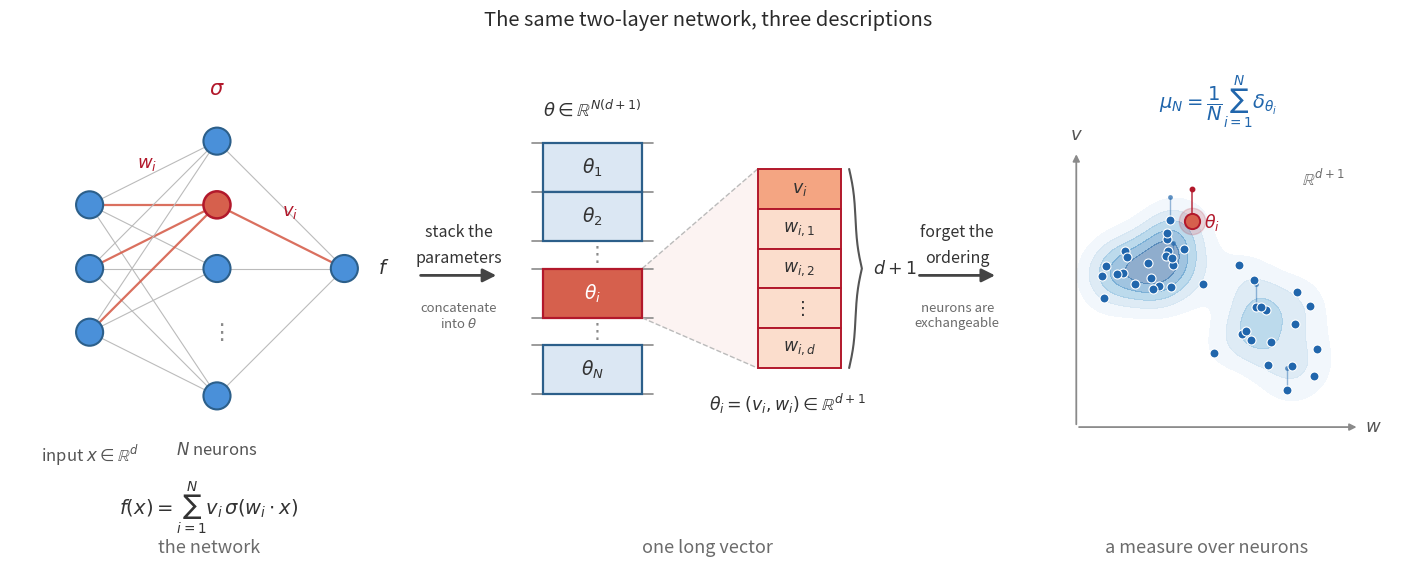

Python code for this plot: (Note: this script raises an exception after producing the figure.)
"""
Three descriptions of the same two-layer network, for the intro of
"Mean-Field Dynamics Explained".

    left   -> the network:            f(x) = sum_i v_i sigma(w_i . x)
    middle -> one long vector:        theta in R^{N(d+1)}, sliced along neurons
    right  -> a measure over neurons: mu_N = (1/N) sum_i delta_{theta_i}

The conceptual pivot of the post is that one stops tracking the long parameter
vector and instead tracks the empirical distribution over neurons. The figure
carries a single representative neuron i in the warm accent (red) across all
three panels -- one hidden node, one vector block, one particle -- so the reader
can trace it; everything else is in the primary blue. The two gutter arrows name
the moves: "stack the parameters" (bookkeeping) and "forget the ordering"
(exchangeability -- the output depends only on how many neurons sit where).

Output: assets/mean-field-dynamics/three-views.png
"""
import numpy as np
import matplotlib.pyplot as plt
from matplotlib.patches import Rectangle, Circle, FancyArrowPatch

# --- palette (shared with timeline.png) ----------------------------------
BLUE      = "#2166ac"   # primary
NODE_FILL = "#4A90D9"   # blue node fill
NODE_EDGE = "#2C5F8A"   # blue node edge
BLOCK_FILL = "#dbe7f3"  # light-blue vector block
RED       = "#b2182b"   # accent: sigma + highlighted-neuron outline
HL_FILL   = "#d6604d"   # highlighted node / block fill
HL_CELL_V = "#f4a582"   # expanded v_i cell
HL_CELL_W = "#fbddcc"   # expanded w_i cells
DIVIDER   = "#BBBBBB"   # edges / dividers
AXISGREY  = "#8a8a8a"
TEXT      = "#333333"
TEXT2     = "#555555"
MUTED     = "#6b6b6b"

# --- panel / gutter centres in figure coords (kept consistent with the
#     subplots_adjust call below so fig.text and the arrows line up) --------
L, Rr, WSP = 0.015, 0.985, 0.22
_w = (Rr - L) / (3 + 2 * WSP)
_gap = WSP * _w
PC1 = L + 0.5 * _w
PC2 = L + 1.5 * _w + _gap
PC3 = L + 2.5 * _w + 2 * _gap
G1 = L + _w + 0.5 * _gap          # gutter 1 centre
G2 = L + 2 * _w + 1.5 * _gap      # gutter 2 centre


def draw_brace_v(ax, x, y0, y1, depth=0.18, color=TEXT2, lw=1.5):
    """A right-facing curly brace: vertical spine at x spanning [y0, y1],
    tip pointing to +x (toward the label)."""
    res = 201
    y = np.linspace(y0, y1, res)
    half = y[:res // 2 + 1]
    beta = 14.0 / (y1 - y0)
    curve = (1.0 / (1.0 + np.exp(-beta * (half - half[0])))
             + 1.0 / (1.0 + np.exp(-beta * (half - half[-1]))))
    curve = np.concatenate([curve, curve[-2::-1]])
    curve = curve - curve.min()
    curve = curve / curve.max()
    ax.plot(x + depth * curve, y, color=color, lw=lw,
            clip_on=False, solid_capstyle="round", zorder=6)


# =========================================================================
fig, axes = plt.subplots(1, 3, figsize=(14.5, 5.8))
fig.subplots_adjust(left=L, right=Rr, top=0.87, bottom=0.17, wspace=WSP)
ax1, ax2, ax3 = axes
for ax in axes:
    ax.set_aspect("equal")
    ax.axis("off")


# =========================================================================
# PANEL 1 -- the network
# =========================================================================
x_in, x_hid, x_out = 0.0, 1.6, 3.2
r = 0.17
in_y = np.array([0.8, 0.0, -0.8])
hid_y = np.array([1.6, 0.8, 0.0, -0.8, -1.6])     # slot 3 (idx 3) is the ellipsis
hid_is_node = np.array([True, True, True, False, True])
HL = 1                                            # highlighted hidden slot -> neuron i

hid_node_y = hid_y[hid_is_node]

# edges input -> hidden (grey; the highlighted neuron's own edges in red)
for yi in in_y:
    for j, yh in enumerate(hid_y):
        if not hid_is_node[j]:
            continue
        if j == HL:
            ax1.plot([x_in, x_hid], [yi, yh], color=HL_FILL, lw=1.6,
                     alpha=0.9, zorder=1)
        else:
            ax1.plot([x_in, x_hid], [yi, yh], color=DIVIDER, lw=0.8, zorder=1)

# edges hidden -> output
for j, yh in enumerate(hid_y):
    if not hid_is_node[j]:
        continue
    if j == HL:
        ax1.plot([x_hid, x_out], [yh, 0.0], color=HL_FILL, lw=1.6,
                 alpha=0.9, zorder=1)
    else:
        ax1.plot([x_hid, x_out], [yh, 0.0], color=DIVIDER, lw=0.8, zorder=1)

# input nodes
for yi in in_y:
    ax1.add_patch(Circle((x_in, yi), r, facecolor=NODE_FILL, edgecolor=NODE_EDGE,
                         linewidth=1.5, zorder=3))
# hidden nodes (+ vertical ellipsis in the empty slot)
for j, yh in enumerate(hid_y):
    if not hid_is_node[j]:
        ax1.text(x_hid, yh, r"$\vdots$", ha="center", va="center",
                 fontsize=16, color=AXISGREY, zorder=3)
        continue
    if j == HL:
        ax1.add_patch(Circle((x_hid, yh), r, facecolor=HL_FILL, edgecolor=RED,
                             linewidth=1.8, zorder=4))
    else:
        ax1.add_patch(Circle((x_hid, yh), r, facecolor=NODE_FILL,
                             edgecolor=NODE_EDGE, linewidth=1.5, zorder=3))
# output node
ax1.add_patch(Circle((x_out, 0.0), r, facecolor=NODE_FILL, edgecolor=NODE_EDGE,
                     linewidth=1.5, zorder=3))

# annotations
ax1.text(x_hid, 2.12, r"$\sigma$", ha="center", va="bottom", fontsize=15,
         color=RED)
ax1.text(0.72, 1.32, r"$w_i$", ha="center", va="center", fontsize=13, color=RED)
ax1.text(2.52, 0.72, r"$v_i$", ha="center", va="center", fontsize=13, color=RED)
ax1.text(x_out + 0.42, 0.0, r"$f$", ha="left", va="center", fontsize=14,
         color=TEXT)
ax1.text(x_in, -2.18, r"input $x\in\mathbb{R}^{d}$", ha="center", va="top",
         fontsize=12, color=TEXT2, style="italic")
ax1.text(x_hid, -2.18, r"$N$ neurons", ha="center", va="top",
         fontsize=12, color=TEXT2, style="italic")

ax1.set_xlim(-1.0, 4.0)
ax1.set_ylim(-2.6, 2.5)


# =========================================================================
# PANEL 2 -- one long vector (sliced along neurons)
# =========================================================================
col_cx, col_w = -1.45, 1.25
xl = col_cx - col_w / 2
xr = col_cx + col_w / 2

# block stack: (label, height, kind)  kind in {"blk","hl","dots"}
rows = [
    (r"$\theta_1$", 0.62, "blk"),
    (r"$\theta_2$", 0.62, "blk"),
    (None,          0.34, "dots"),
    (r"$\theta_i$", 0.62, "hl"),
    (None,          0.34, "dots"),
    (r"$\theta_N$", 0.62, "blk"),
]
total_h = sum(h for _, h, _ in rows)
y_top = total_h / 2.0
y = y_top
hl_top = hl_bot = None
for label, h, kind in rows:
    y0, y1 = y - h, y
    if kind == "dots":
        ax2.text(col_cx, 0.5 * (y0 + y1), r"$\vdots$", ha="center",
                 va="center", fontsize=15, color=AXISGREY)
    else:
        fill = HL_FILL if kind == "hl" else BLOCK_FILL
        edge = RED if kind == "hl" else NODE_EDGE
        ax2.add_patch(Rectangle((xl, y0), col_w, h, facecolor=fill,
                                edgecolor=edge, linewidth=1.6,
                                zorder=3 if kind == "hl" else 2))
        tcol = "white" if kind == "hl" else TEXT
        ax2.text(col_cx, 0.5 * (y0 + y1), label, ha="center", va="center",
                 fontsize=13.5, color=tcol,
                 fontweight="bold" if kind == "hl" else "normal", zorder=4)
        if kind == "hl":
            hl_top, hl_bot = y1, y0
    y = y0

# divider ticks: little stubs on each side to say "cut here, between neurons"
y = y_top
for _, h, _ in rows:
    for xx, dx in ((xl, -0.13), (xr, 0.13)):
        ax2.plot([xx, xx + dx], [y, y], color=AXISGREY, lw=1.2,
                 solid_capstyle="round", zorder=1)
    y -= h
for xx, dx in ((xl, -0.13), (xr, 0.13)):     # bottom edge
    ax2.plot([xx, xx + dx], [y, y], color=AXISGREY, lw=1.2,
             solid_capstyle="round", zorder=1)

ax2.text(col_cx, y_top + 0.30, r"$\theta\in\mathbb{R}^{N(d+1)}$", ha="center",
         va="bottom", fontsize=13, color=TEXT)

# --- expansion of the highlighted block --------------------------------
ex_cx, ex_w = 1.15, 1.05
ex_xl, ex_xr = ex_cx - ex_w / 2, ex_cx + ex_w / 2
cells = [
    (r"$v_i$",       HL_CELL_V),
    (r"$w_{i,1}$",   HL_CELL_W),
    (r"$w_{i,2}$",   HL_CELL_W),
    (r"$\vdots$",    HL_CELL_W),
    (r"$w_{i,d}$",   HL_CELL_W),
]
cell_h = 0.5
ex_top = len(cells) * cell_h / 2.0
# zoom cone from the source block to the expanded stack
ax2.fill([xr, ex_xl, ex_xl, xr], [hl_top, ex_top, -ex_top, hl_bot],
         color=HL_FILL, alpha=0.07, zorder=0, edgecolor="none")
ax2.plot([xr, ex_xl], [hl_top, ex_top], color=DIVIDER, lw=1.0, ls="--", zorder=1)
ax2.plot([xr, ex_xl], [hl_bot, -ex_top], color=DIVIDER, lw=1.0, ls="--", zorder=1)

yy = ex_top
for label, fill in cells:
    y0 = yy - cell_h
    if label == r"$\vdots$":
        ax2.add_patch(Rectangle((ex_xl, y0), ex_w, cell_h, facecolor=fill,
                                edgecolor=RED, linewidth=1.4, zorder=3))
        ax2.text(ex_cx, 0.5 * (y0 + yy), r"$\vdots$", ha="center", va="center",
                 fontsize=13, color=TEXT)
    else:
        ax2.add_patch(Rectangle((ex_xl, y0), ex_w, cell_h, facecolor=fill,
                                edgecolor=RED, linewidth=1.4, zorder=3))
        ax2.text(ex_cx, 0.5 * (y0 + yy), label, ha="center", va="center",
                 fontsize=12.5, color=TEXT, zorder=4)
    yy = y0

# brace spanning the d+1 cells
draw_brace_v(ax2, ex_xr + 0.10, -ex_top, ex_top, depth=0.16, color=TEXT2, lw=1.5)
ax2.text(ex_xr + 0.40, 0.0, r"$d+1$", ha="left", va="center", fontsize=12.5,
         color=TEXT)

ax2.text(ex_cx - 0.15, -ex_top - 0.30,
         r"$\theta_i=(v_i,w_i)\in\mathbb{R}^{d+1}$", ha="center", va="top",
         fontsize=12.5, color=TEXT)

ax2.set_xlim(-2.55, 2.55)
ax2.set_ylim(-2.6, 2.5)


# =========================================================================
# PANEL 3 -- a measure over neurons
# =========================================================================
rng = np.random.default_rng(7)
c1 = rng.normal(0.0, 1.0, (22, 2)) * np.array([0.45, 0.40]) + np.array([-0.62, 0.50])
c2 = rng.normal(0.0, 1.0, (18, 2)) * np.array([0.50, 0.42]) + np.array([0.66, -0.42])
pts = np.vstack([c1, c2])
pts = np.clip(pts, -1.5, 1.5)
hl_pt = np.array([-0.30, 1.02])            # the representative neuron i
pts_all = np.vstack([pts, hl_pt])

# soft density cloud: gaussian KDE, drawn as translucent filled contours
gx = np.linspace(-1.9, 1.9, 220)
gy = np.linspace(-1.9, 1.9, 220)
GX, GY = np.meshgrid(gx, gy)
h = 0.30
Z = np.zeros_like(GX)
for px, py in pts_all:
    Z += np.exp(-((GX - px) ** 2 + (GY - py) ** 2) / (2 * h * h))
levels = np.linspace(0.18 * Z.max(), Z.max(), 6)
ax3.contourf(GX, GY, Z, levels=levels, cmap="Blues", alpha=0.45, zorder=0)

# light parameter-space axes
ax3.annotate("", xy=(1.95, -1.75), xytext=(-1.85, -1.75),
             arrowprops=dict(arrowstyle="-|>", color=AXISGREY, lw=1.3))
ax3.annotate("", xy=(-1.85, 1.95), xytext=(-1.85, -1.75),
             arrowprops=dict(arrowstyle="-|>", color=AXISGREY, lw=1.3))
ax3.text(2.02, -1.75, r"$w$", ha="left", va="center", fontsize=13, color=TEXT2)
ax3.text(-1.85, 2.06, r"$v$", ha="center", va="bottom", fontsize=13, color=TEXT2)
ax3.text(1.75, 1.72, r"$\mathbb{R}^{d+1}$", ha="right", va="top", fontsize=12,
         color=MUTED)

# a few Dirac "spikes" to evoke point masses
spike_idx = [3, 12, 27, 35]
for k in spike_idx:
    p = pts[k]
    ax3.plot([p[0], p[0]], [p[1], p[1] + 0.30], color=BLUE, lw=1.0,
             alpha=0.45, zorder=4)
    ax3.plot(p[0], p[1] + 0.30, marker="o", ms=2.6, color=BLUE, alpha=0.55,
             zorder=4)

# particles
ax3.scatter(pts[:, 0], pts[:, 1], s=42, color=BLUE, edgecolor="white",
            linewidth=0.8, zorder=5)
# highlighted particle i (with a soft halo + its own taller spike)
ax3.scatter([hl_pt[0]], [hl_pt[1]], s=360, color=RED, alpha=0.16, zorder=5)
ax3.plot([hl_pt[0], hl_pt[0]], [hl_pt[1], hl_pt[1] + 0.42], color=RED, lw=1.4,
         alpha=0.7, zorder=6)
ax3.plot(hl_pt[0], hl_pt[1] + 0.42, marker="o", ms=3.2, color=RED, zorder=6)
ax3.scatter([hl_pt[0]], [hl_pt[1]], s=120, color=HL_FILL, edgecolor=RED,
            linewidth=1.4, zorder=7)
ax3.text(hl_pt[0] + 0.16, hl_pt[1] - 0.02, r"$\theta_i$", ha="left",
         va="center", fontsize=12.5, color=RED, zorder=7)

ax3.text(0.05, 2.62, r"$\mu_N=\dfrac{1}{N}\sum_{i=1}^{N}\delta_{\theta_i}$",
         ha="center", va="center", fontsize=14, color=BLUE)

ax3.set_xlim(-2.6, 2.4)
ax3.set_ylim(-2.4, 3.05)


# =========================================================================
# cross-panel connecting arrows + labels (figure coords)
# =========================================================================
arr_y = 0.515
for gx_c, x_pad in ((G1, 0.028), (G2, 0.028)):
    fig.add_artist(FancyArrowPatch((gx_c - x_pad, arr_y), (gx_c + x_pad, arr_y),
                                   transform=fig.transFigure, arrowstyle="-|>",
                                   mutation_scale=20, lw=2.0, color="#444444"))

fig.text(G1, arr_y + 0.075, "stack the", ha="center", va="center",
         fontsize=11.5, color=TEXT)
fig.text(G1, arr_y + 0.030, "parameters", ha="center", va="center",
         fontsize=11.5, color=TEXT)
fig.text(G1, arr_y - 0.070, "concatenate\ninto $\\theta$", ha="center",
         va="center", fontsize=9.5, color=MUTED, style="italic")

fig.text(G2, arr_y + 0.075, "forget the", ha="center", va="center",
         fontsize=11.5, color=TEXT)
fig.text(G2, arr_y + 0.030, "ordering", ha="center", va="center",
         fontsize=11.5, color=TEXT)
fig.text(G2, arr_y - 0.070, "neurons are\nexchangeable", ha="center",
         va="center", fontsize=9.5, color=MUTED, style="italic")

# --- per-panel formula band + italic sub-labels (aligned across panels) ---
fig.text(PC1, 0.115, r"$f(x)=\sum_{i=1}^{N} v_i\,\sigma(w_i\cdot x)$",
         ha="center", va="center", fontsize=14, color=TEXT)
fig.text(PC1, 0.045, "the network", ha="center", va="center", fontsize=13,
         color=MUTED, style="italic")
fig.text(PC2, 0.045, "one long vector", ha="center", va="center", fontsize=13,
         color=MUTED, style="italic")
fig.text(PC3, 0.045, "a measure over neurons", ha="center", va="center",
         fontsize=13, color=MUTED, style="italic")

fig.text(0.5, 0.955, "The same two-layer network, three descriptions",
         ha="center", va="center", fontsize=14.5, color="#2a2a2a")

plt.savefig("assets/mean-field-dynamics/three-views.png", dpi=150,
            bbox_inches="tight", facecolor="white")
plt.close()
print("saved assets/mean-field-dynamics/three-views.png")
